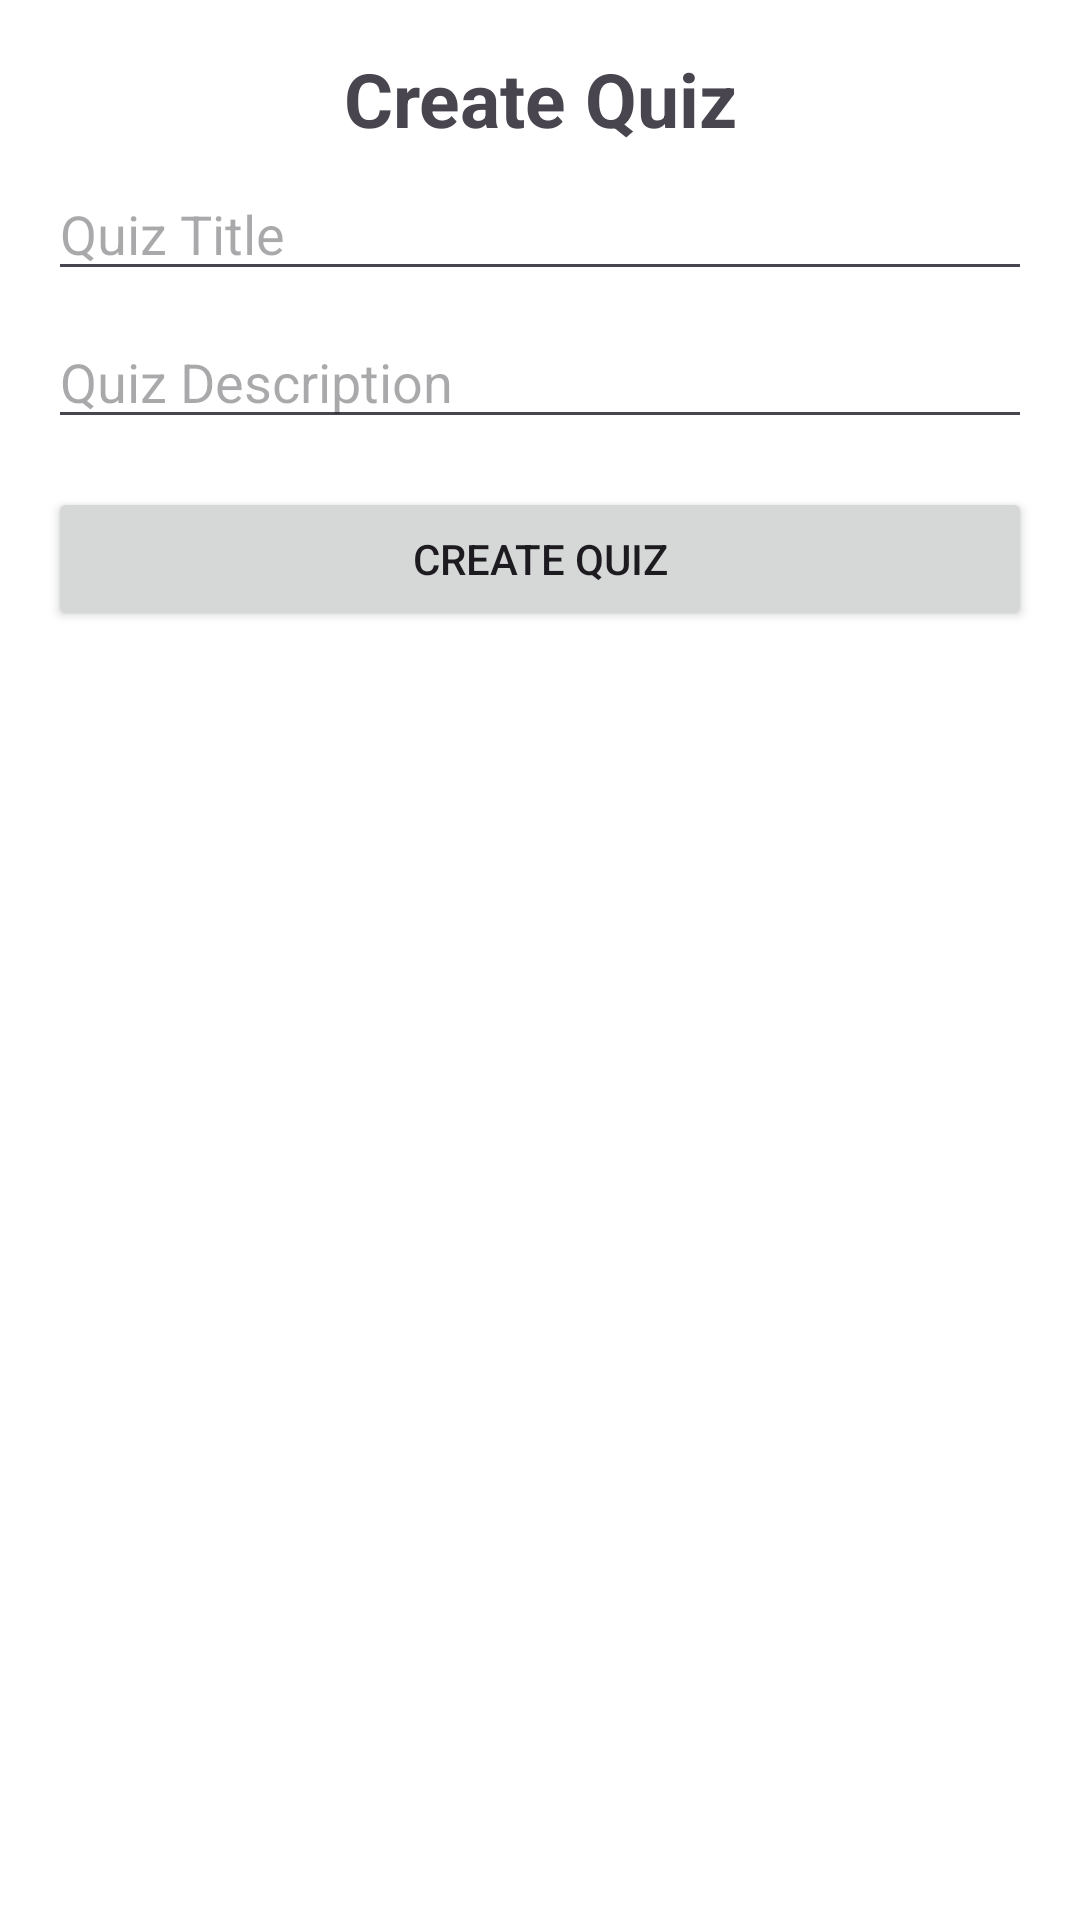

Here is an Android app screen rendered from its layout file. Give the layout XML and the strings, colors and styles it references.
<!-- AndroidManifest.xml: application theme Theme.EduQuiz -->
<!-- res/layout/activity_create_quiz.xml -->
<?xml version="1.0" encoding="utf-8"?>
<LinearLayout xmlns:android="http://schemas.android.com/apk/res/android"
    android:orientation="vertical"
    android:padding="16dp"
    android:layout_width="match_parent"
    android:layout_height="match_parent">
    <TextView
        android:layout_width="match_parent"
        android:layout_height="wrap_content"
        android:text="Create Quiz"
        android:textStyle="bold"
        android:gravity="center"
        android:textSize="25dp"
        android:paddingBottom="6dp"/>


    <EditText
        android:id="@+id/quizTitleInput"
        android:hint="Quiz Title"
        android:layout_width="match_parent"
        android:layout_height="wrap_content"/>

    <EditText
        android:id="@+id/quizDescriptionInput"
        android:hint="Quiz Description"
        android:layout_width="match_parent"
        android:layout_height="wrap_content"
        android:layout_marginTop="8dp"/>

    <Button
        android:id="@+id/createQuizButton"
        android:text="Create Quiz"
        android:layout_width="match_parent"
        android:layout_height="wrap_content"
        android:layout_marginTop="16dp"/>
</LinearLayout>
<!-- resources referenced by this layout -->
<resources>
  <style name="Theme.EduQuiz" parent="Theme.Material3.Light.NoActionBar">
          <item name="colorPrimary">@color/primary</item>
          <item name="colorOnPrimary">@color/on_primary</item>
          <item name="colorPrimaryContainer">@color/primary_container</item>
          <item name="colorOnPrimaryContainer">@color/on_primary_container</item>
          <item name="android:windowBackground">@color/white</item>
          <item name="android:statusBarColor">@color/primary</item>
          <item name="colorSurface">@color/surface</item>
          <item name="colorOnSurface">@color/on_surface</item>
          <item name="colorSurfaceVariant">@color/surface_variant</item>
          <item name="colorOnSurfaceVariant">@color/on_surface_variant</item>
          <item name="colorOutlineVariant">@color/outline_variant</item>
  
          <item name="elevationOverlayEnabled">false</item>
      </style>
  <color name="primary">#630ed4</color>
  <color name="on_primary">#FFFFFF</color>
  <color name="primary_container">#7c3aed</color>
  <color name="on_primary_container">#FFFFFF</color>
  <color name="white">#FFFFFF</color>
  <color name="surface">#FFFFFF</color>
  <color name="on_surface">#121c2a</color>
  <color name="surface_variant">#FFFFFF</color>
  <color name="on_surface_variant">#44474E</color>
  <color name="outline_variant">#E2E1E9</color>
</resources>
